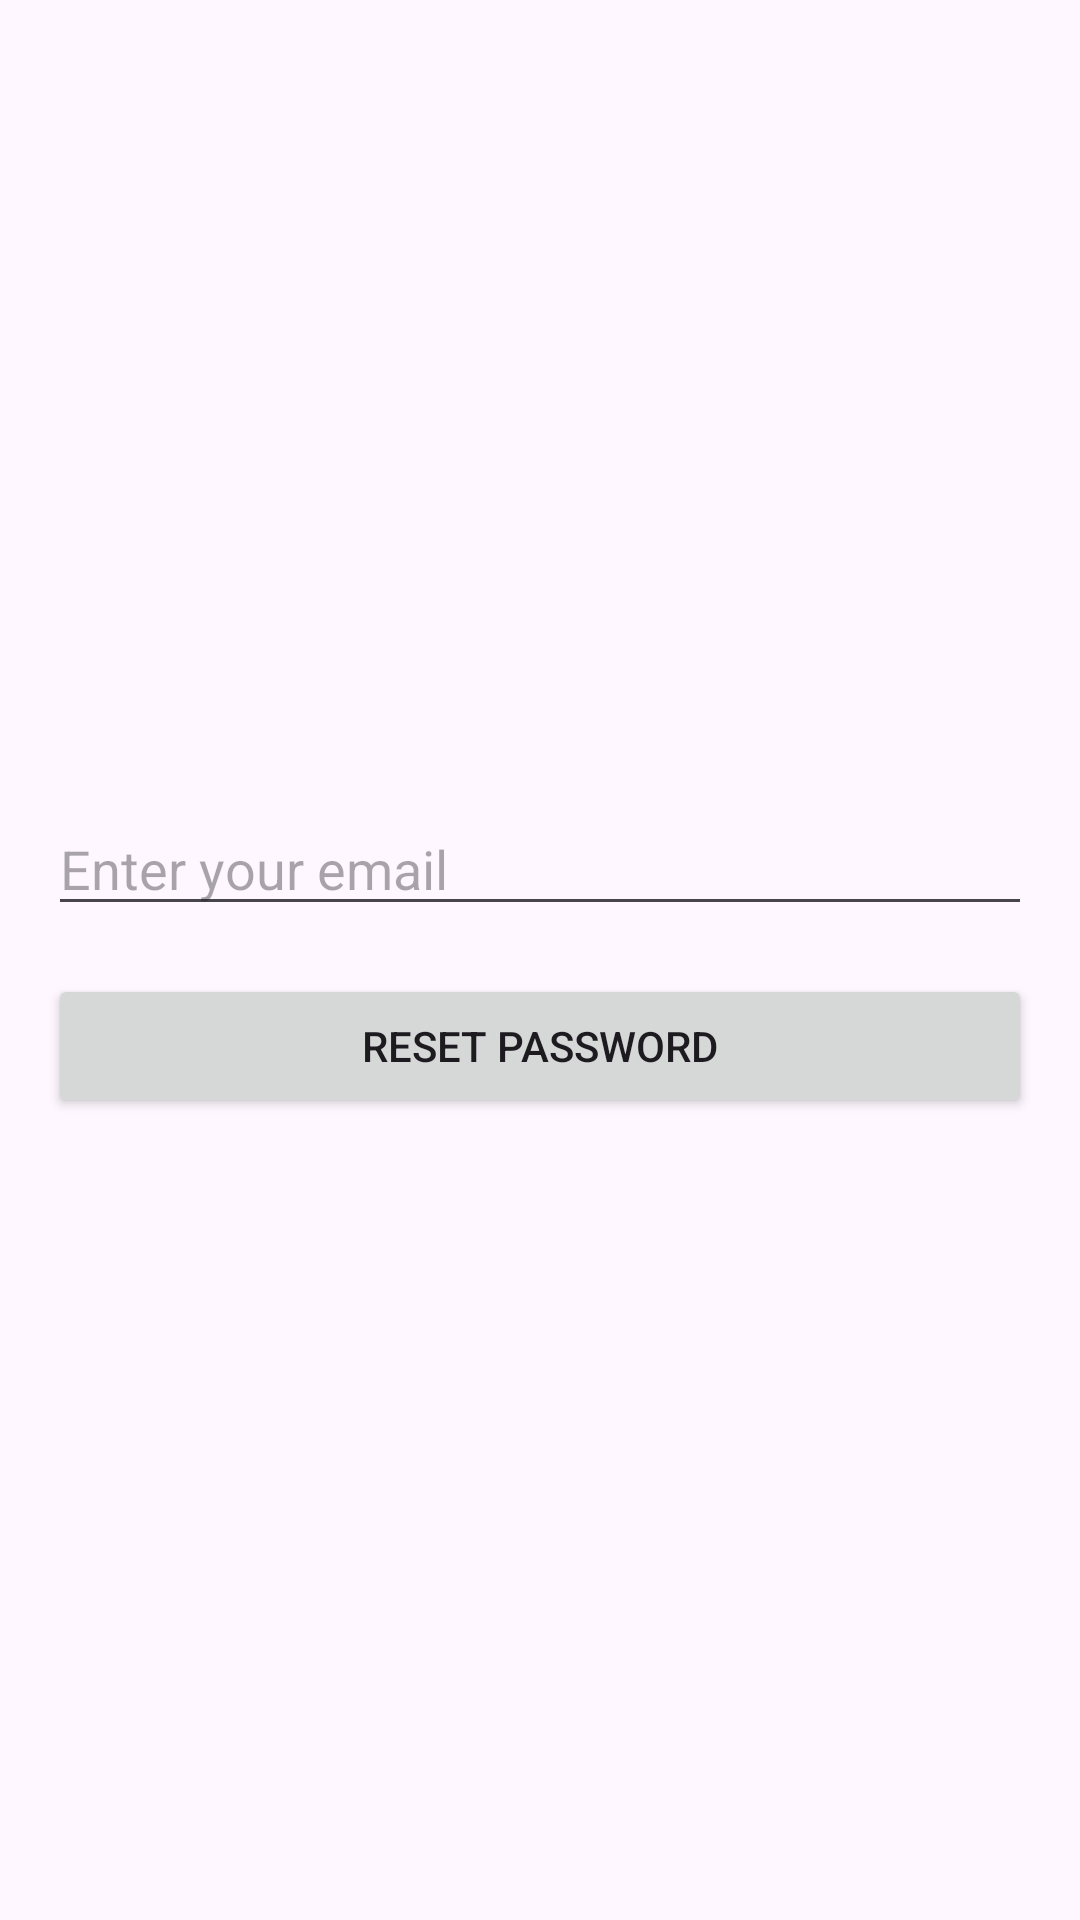

Write the Android layout XML for this screen, with the resource values it uses.
<!-- AndroidManifest.xml: application theme Theme.MyGuideFireBase -->
<!-- res/layout/activity_forgot_password.xml -->
<LinearLayout xmlns:android="http://schemas.android.com/apk/res/android"
    android:layout_width="match_parent"
    android:layout_height="match_parent"
    android:padding="16dp"
    android:orientation="vertical"
    android:gravity="center">

    <EditText
        android:id="@+id/editTextEmail"
        android:layout_width="match_parent"
        android:layout_height="wrap_content"
        android:hint="Enter your email"
        android:inputType="textEmailAddress" />

    <Button
        android:id="@+id/buttonResetPassword"
        android:layout_width="match_parent"
        android:layout_height="wrap_content"
        android:text="Reset Password"
        android:layout_marginTop="16dp" />

</LinearLayout>
<!-- resources referenced by this layout -->
<resources>
  <style name="Theme.MyGuideFireBase" parent="Base.Theme.MyGuideFireBase" />
  <style name="Base.Theme.MyGuideFireBase" parent="Theme.Material3.DayNight.NoActionBar">
          
          
      </style>
</resources>
